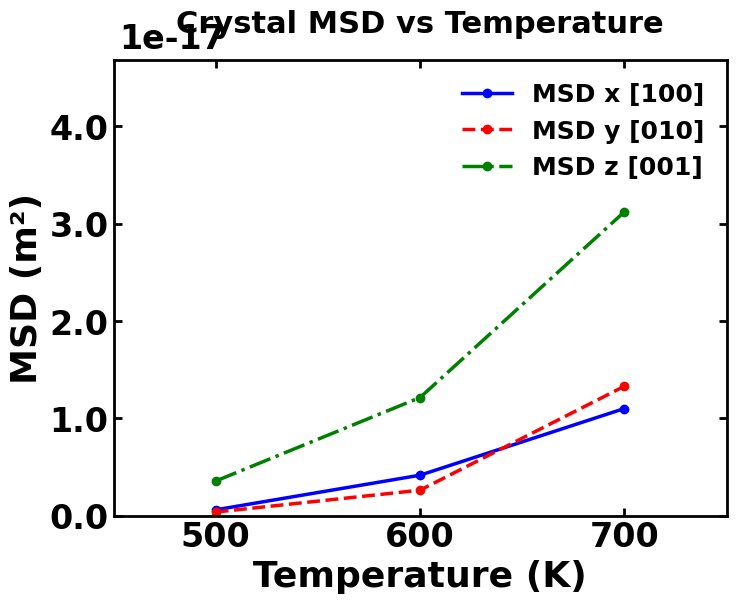
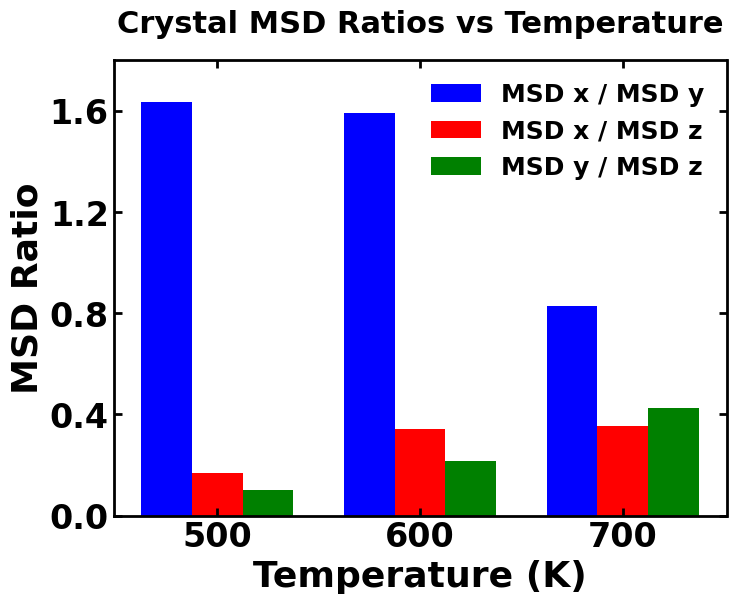
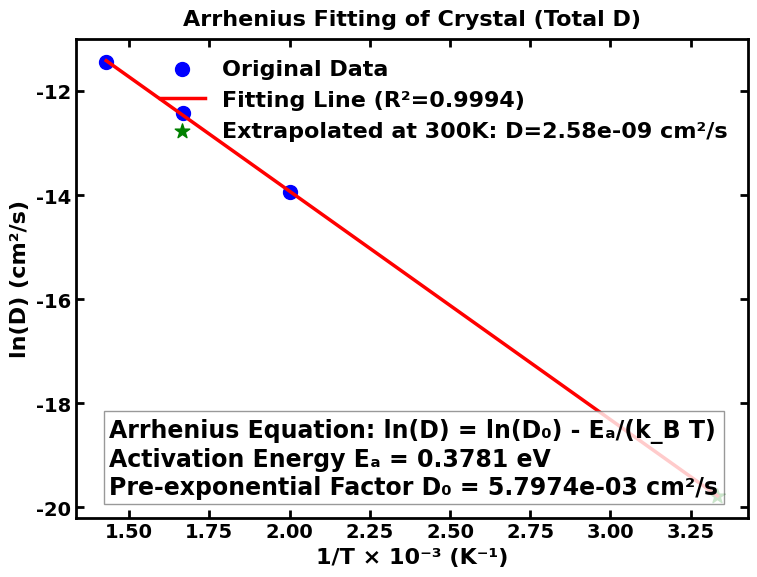
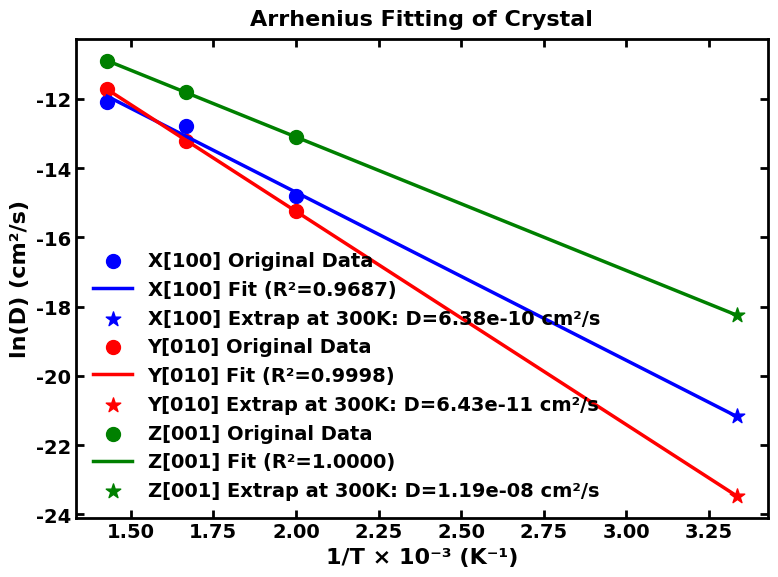
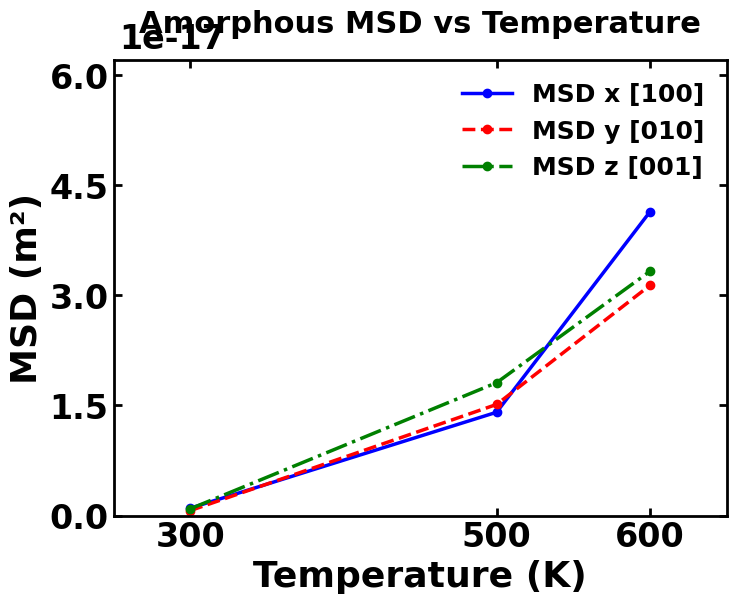
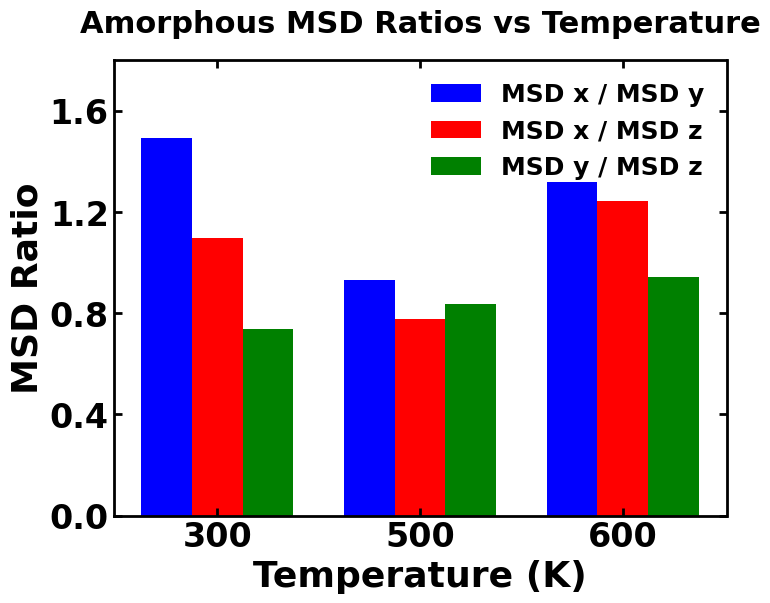
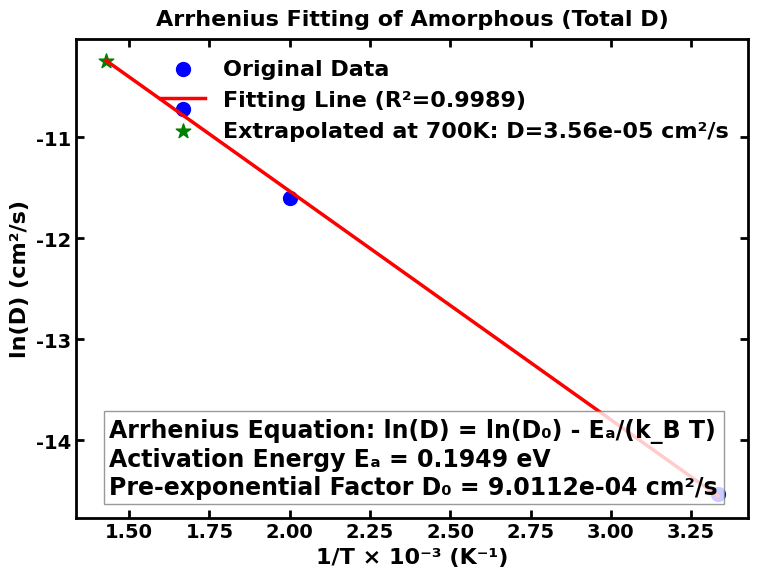
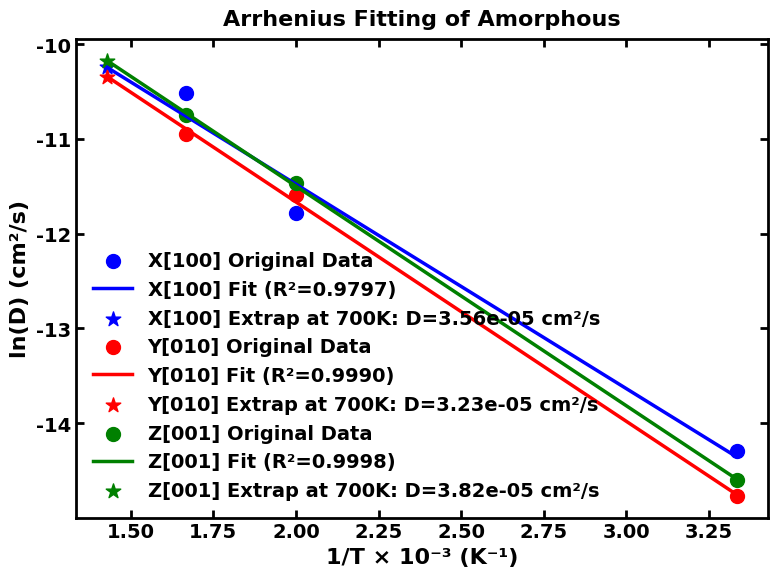

Write the Python code that produced these figures, in order.
import numpy as np
import matplotlib.pyplot as plt
from matplotlib.ticker import MaxNLocator, FuncFormatter
import pandas as pd
from scipy import stats
from matplotlib.font_manager import FontProperties

# ----------------- 常量定义 -----------------
k_boltzmann = 1.38064852e-23
k_boltzmann_eV = 8.617333262e-5


# ----------------- 绘图样式类 -----------------
class PlotProperties:
    def __init__(self, font_type='Times New Roman', font_size=26,
                 axis_ticks_font_size=24, label_x="", label_y="",
                 legend_size=18, xlimit=8, ylimit=6):
        self.font_type = font_type
        self.font_size = font_size
        self.axis_ticks_font_size = axis_ticks_font_size
        self.label_x = label_x
        self.label_y = label_y
        self.legend_size = legend_size
        self.xlimit = xlimit
        self.ylimit = ylimit

    def apply_style(self):
        plt.figure(figsize=(self.xlimit, self.ylimit))
        ax = plt.gca()

        # 设置字体风格
        plt.rc('font', family=self.font_type, size=self.legend_size, weight='bold')
        plt.rcParams['mathtext.fontset'] = 'custom'
        plt.rcParams['mathtext.rm'] = self.font_type
        plt.rcParams['mathtext.it'] = f'{self.font_type}:italic'
        plt.rcParams['mathtext.bf'] = f'{self.font_type}:bold'

        # 坐标轴标签样式
        axis_font = {
            'fontname': self.font_type,
            'size': self.font_size,
            'fontweight': 'bold'
        }
        plt.xlabel(self.label_x, **axis_font)
        plt.ylabel(self.label_y, **axis_font)

        # 坐标轴刻度样式
        axis_ticks_font = {
            'fontname': self.font_type,
            'size': self.axis_ticks_font_size,
            'fontweight': 'bold'
        }
        plt.xticks(**axis_ticks_font)
        plt.yticks(**axis_ticks_font)

        # 设置轴线内向刻度
        ax.get_xaxis().set_tick_params(direction='in', width=2, length=6, top='on')
        ax.get_yaxis().set_tick_params(direction='in', width=2, length=6, right='on')

        # 设置轴线粗细
        thickness = 2
        ax.spines['top'].set_linewidth(thickness)
        ax.spines['right'].set_linewidth(thickness)
        ax.spines['left'].set_linewidth(thickness)
        ax.spines['bottom'].set_linewidth(thickness)

        plt.tight_layout()
        return plt, ax


# ----------------- MSD数据绘图类 -----------------
class DataPlotter:
    """
    统一的 MSD 数据绘图类，支持科学计数法Y轴格式，并精确控制刻度为一位小数。
    - 科学计数法标签位于图的左上角。
    - 图例位于图的右上角。
    """
    def __init__(self, temperatures, msd_x, msd_y, msd_z):
        self.temperatures = temperatures
        self.msd_x = msd_x
        self.msd_y = msd_y
        self.msd_z = msd_z
        self.results = self._calculate_msd_ratios()

    def _calculate_msd_ratios(self):
        # 防止除以零
        msd_y_safe = np.where(self.msd_y == 0, 1e-300, self.msd_y)
        msd_z_safe = np.where(self.msd_z == 0, 1e-300, self.msd_z)

        ratio_xy = np.array(self.msd_x) / msd_y_safe
        ratio_xz = np.array(self.msd_x) / msd_z_safe
        ratio_yz = np.array(self.msd_y) / msd_z_safe

        results = []
        for i, T in enumerate(self.temperatures):
            results.append({
                'temperature': T,
                'ratio_xy': ratio_xy[i],
                'ratio_xz': ratio_xz[i],
                'ratio_yz': ratio_yz[i]
            })
        return results

    def plot_msd_temperature(self, title="MSD vs Temperature", filename=None):
        plot_style = PlotProperties(
            label_x="Temperature (K)",
            label_y=r"MSD (m²)",
            xlimit=8,
            ylimit=6
        )
        plt, ax = plot_style.apply_style()

        y_max = max(max(self.msd_x), max(self.msd_y), max(self.msd_z)) * 1.1

        # 设置 X 轴刻度和范围
        plt.xlim(min(self.temperatures) - 50, max(self.temperatures) + 50)
        ax.set_xticks(self.temperatures)

        # 统一的 Y 轴科学计数法格式
        if y_max > 0:
            # 找到最大的 10 的幂
            max_exponent = np.floor(np.log10(y_max))

            # 左上角添加科学计数法标签
            ax.text(0.01, 1.01, f"1e{int(max_exponent):+d}",
                    transform=ax.transAxes,
                    verticalalignment='bottom', horizontalalignment='left',
                    fontsize=plot_style.axis_ticks_font_size)

            # 归一化 MSD 值
            msd_x_scaled = self.msd_x / (10 ** max_exponent)
            msd_y_scaled = self.msd_y / (10 ** max_exponent)
            msd_z_scaled = self.msd_z / (10 ** max_exponent)

            # 格式化 Y 轴刻度为一位小数
            def y_tick_formatter(y, pos):
                return f"{y:.1f}"

            ax.yaxis.set_major_formatter(FuncFormatter(y_tick_formatter))

            # 设置 Y 轴范围和刻度
            y_max_scaled = max(msd_x_scaled.max(), msd_y_scaled.max(), msd_z_scaled.max()) * 1.5
            plt.ylim(0, y_max_scaled)
            ax.yaxis.set_major_locator(MaxNLocator(nbins=5, prune='upper'))

        else:
            msd_x_scaled, msd_y_scaled, msd_z_scaled = self.msd_x, self.msd_y, self.msd_z
            plt.ylim(0, 1)

        # 绘制各方向MSD曲线
        plt.plot(self.temperatures, msd_x_scaled, 'b-o', linewidth=2.5, label='MSD x [100]')
        plt.plot(self.temperatures, msd_y_scaled, 'r--o', linewidth=2.5, label='MSD y [010]')
        plt.plot(self.temperatures, msd_z_scaled, 'g-.o', linewidth=2.5, label='MSD z [001]')

        # 图例设置
        plt.legend(fontsize=plot_style.legend_size, frameon=False, loc='upper right')

        plt.title(title, fontname=plot_style.font_type, size=22, weight='bold', pad=20)

        if filename:
            plt.savefig(filename, dpi=300, bbox_inches='tight')
            plt.close()
        return plt

    def plot_msd_ratios(self, title="MSD Ratios vs Temperature", filename=None):
        temps = [r['temperature'] for r in self.results]
        ratio_xy = [r['ratio_xy'] for r in self.results]
        ratio_xz = [r['ratio_xz'] for r in self.results]
        ratio_yz = [r['ratio_yz'] for r in self.results]

        plot_style = PlotProperties(
            label_x="Temperature (K)",
            label_y="MSD Ratio",
            xlimit=8,
            ylimit=6
        )
        plt, ax = plot_style.apply_style()

        x = np.arange(len(temps))
        width = 0.25

        # 绘制比值柱状图
        ax.bar(x - width, ratio_xy, width, label='MSD x / MSD y', color='b')
        ax.bar(x, ratio_xz, width, label='MSD x / MSD z', color='r')
        ax.bar(x + width, ratio_yz, width, label='MSD y / MSD z', color='g')

        ax.set_xticks(x)
        ax.set_xticklabels(temps)

        ax.yaxis.set_major_locator(MaxNLocator(nbins=5))
        ax.set_ylim(0, 1.8)
        # 图例设置
        plt.legend(fontsize=plot_style.legend_size, frameon=False, loc='upper right')

        plt.title(title, fontname=plot_style.font_type, size=22, weight='bold', pad=20)

        if filename:
            plt.savefig(filename, dpi=300, bbox_inches='tight')
            plt.close()
        return plt

# ----------------- 阿伦尼乌斯拟合与绘图 (Total D) -----------------
def plot_total_arrhenius(temperatures, D, title, extrap_temp, filename=None):
    inv_temp = 1 / temperatures
    ln_D = np.log(D)

    slope, intercept, r_value, p_value, std_err = stats.linregress(inv_temp, ln_D)
    Ea = -slope * k_boltzmann_eV
    D0 = np.exp(intercept)

    inv_T_extrap = 1 / extrap_temp
    ln_D_extrap = slope * inv_T_extrap + intercept
    D_extrap = np.exp(ln_D_extrap)

    plt.figure(figsize=(8, 6))
    plt.rcParams["font.family"] = "Times New Roman"
    plt.rcParams["font.size"] = 14
    plt.rcParams["axes.linewidth"] = 2
    plt.rcParams["font.weight"] = "bold"
    plt.rcParams["axes.labelweight"] = "bold"
    bold_font = FontProperties(weight='bold', size=16)

    plt.scatter(inv_temp * 1000, ln_D, color='blue', s=100, marker='o', label='Original Data')

    all_inv_temps = np.concatenate((inv_temp, [inv_T_extrap]))
    x_fit = np.linspace(all_inv_temps.min(), all_inv_temps.max(), 100)
    y_fit = slope * x_fit + intercept
    plt.plot(x_fit * 1000, y_fit, 'r-', linewidth=2.5, label=f'Fitting Line (R²={r_value ** 2:.4f})')

    plt.scatter(inv_T_extrap * 1000, ln_D_extrap, color='green', s=120, marker='*',
                label=f'Extrapolated at {extrap_temp}K: D={D_extrap:.2e} cm²/s')

    ax = plt.gca()
    ax.set_xlabel(r'1/T × 10⁻³ (K⁻¹)', fontsize=16, fontweight='bold')
    ax.set_ylabel(r'ln(D) (cm²/s)', fontsize=16, fontweight='bold')
    ax.tick_params(direction='in', width=2, length=6, which='both', top=True, right=True)

    text_str = (f'Arrhenius Equation: ln(D) = ln(D₀) - Eₐ/(k_B T)\n'
                f'Activation Energy Eₐ = {Ea:.4f} eV\n'
                f'Pre-exponential Factor D₀ = {D0:.4e} cm²/s')
    plt.text(0.05, 0.05, text_str, transform=ax.transAxes, fontsize=17,
             bbox=dict(facecolor='white', edgecolor='gray', alpha=0.8),
             fontweight='bold')

    plt.legend(prop=bold_font, frameon=False, loc='upper right')
    plt.title(title, fontsize=16, fontweight='bold', pad=10)
    plt.tight_layout()

    if filename:
        plt.savefig(filename, dpi=300, bbox_inches='tight')
        plt.close()

    print(f"=== {title} 拟合与外推结果 ===")
    print(f"拟合得到的活化能 Ea = {Ea:.4f} eV")
    print(f"指前因子 D0 = {D0:.4e} cm²/s")
    print(f"{extrap_temp}K外推得到的扩散系数 D = {D_extrap:.4e} cm²/s")

    return plt

# ----------------- 阿伦尼乌斯拟合与绘图 (Directional D) -----------------
def fit_and_plot_directional(directions_data, title, extrap_temp, kB=8.617333262e-5, filename=None):
    colors = {'X': 'blue', 'Y': 'red', 'Z': 'green'}
    labels = {'X': 'X[100]', 'Y': 'Y[010]', 'Z': 'Z[001]'}
    Ea_dict, D0_dict, D_extrap_dict = {}, {}, {}

    fig, ax = plt.subplots(figsize=(8, 6))
    plt.rcParams["font.family"] = "Times New Roman"
    plt.rcParams["font.size"] = 14
    plt.rcParams["axes.linewidth"] = 2
    plt.rcParams["font.weight"] = "bold"
    plt.rcParams["axes.labelweight"] = "bold"
    bold_font = FontProperties(weight='bold', size=14)

    for dir_name, (T_list, D_list) in directions_data.items():
        inv_T = 1 / np.array(T_list)
        ln_D = np.log(np.array(D_list))

        slope, intercept, r_value, _, _ = stats.linregress(inv_T, ln_D)
        Ea = -slope * kB
        D0 = np.exp(intercept)
        Ea_dict[dir_name] = Ea
        D0_dict[dir_name] = D0

        inv_T_extrap = 1 / extrap_temp
        ln_D_extrap = slope * inv_T_extrap + intercept
        D_extrap = np.exp(ln_D_extrap)
        D_extrap_dict[dir_name] = D_extrap

        ax.scatter(inv_T * 1000, ln_D, color=colors[dir_name], s=100, marker='o',
                   label=f'{labels[dir_name]} Original Data')

        T_fit = np.linspace(
            min(min(T_list), extrap_temp),
            max(max(T_list), extrap_temp),
            100
        )
        inv_T_fit = 1 / T_fit
        ln_D_fit = slope * inv_T_fit + intercept
        ax.plot(inv_T_fit * 1000, ln_D_fit, color=colors[dir_name], linewidth=2.5,
                label=f'{labels[dir_name]} Fit (R²={r_value ** 2:.4f})')

        ax.scatter(inv_T_extrap * 1000, ln_D_extrap, color=colors[dir_name], s=120, marker='*',
                   label=f'{labels[dir_name]} Extrap at {extrap_temp}K: D={D_extrap:.2e} cm²/s')

    ax.set_xlabel(r'1/T × 10⁻³ (K⁻¹)', fontsize=16, fontweight='bold')
    ax.set_ylabel(r'ln(D) (cm²/s)', fontsize=16, fontweight='bold')
    ax.tick_params(direction='in', width=2, length=6, which='both', top=True, right=True)
    ax.legend(prop=bold_font, frameon=False, loc='lower left')
    ax.set_title(title, fontsize=16, fontweight='bold', pad=10)
    plt.tight_layout()

    if filename:
        plt.savefig(filename, dpi=300, bbox_inches='tight')
        plt.close()

    print(f"\n=== {title} 拟合与外推结果 ===")
    for dir_name in directions_data.keys():
        print(f"{labels[dir_name]}:")
        print(f"  活化能 Eₐ = {Ea_dict[dir_name]:.4f} eV")
        print(f"  指前因子 D₀ = {D0_dict[dir_name]:.4e} cm²/s")
        print(f"  {extrap_temp}K外推扩散系数 D = {D_extrap_dict[dir_name]:.4e} cm²/s")

    return plt

if __name__ == "__main__":
    # --- Crystalline Data ---
    crystal_temps = np.array([500, 600, 700])
    # MSD data in Å²
    crystal_msd_x_A2 = np.array([59.100, 415.000, 1100.000])
    crystal_msd_y_A2 = np.array([36.200, 261.000, 1329.000])
    crystal_msd_z_A2 = np.array([355.000, 1213.000, 3121.000])
    # Convert Å² to m²
    crystal_msd_x = crystal_msd_x_A2 * 1e-20
    crystal_msd_y = crystal_msd_y_A2 * 1e-20
    crystal_msd_z = crystal_msd_z_A2 * 1e-20

    # Diffusion coefficient data in cm²/s
    crystal_D_total = np.array([8.8150E-07, 4.0072E-06, 1.0754E-05])
    crystal_D_directions = {
        'X': (crystal_temps, np.array([3.6650E-07, 2.7800E-06, 5.5995E-06])),
        'Y': (crystal_temps, np.array([2.4150E-07, 1.8040E-06, 8.2185E-06])),
        'Z': (crystal_temps, np.array([2.0360E-06, 7.4375E-06, 1.8445E-05]))
    }

    # --- Amorphous Data ---
    amorphous_temps = np.array([300, 500, 600])
    # MSD data in Å²
    amorphous_msd_x_A2 = np.array([100.464, 1407.869, 4137.335])
    amorphous_msd_y_A2 = np.array([67.429, 1514.262, 3135.327])
    amorphous_msd_z_A2 = np.array([91.611, 1810.520, 3327.161])
    # Convert Å² to m²
    amorphous_msd_x = amorphous_msd_x_A2 * 1e-20
    amorphous_msd_y = amorphous_msd_y_A2 * 1e-20
    amorphous_msd_z = amorphous_msd_z_A2 * 1e-20

    # Diffusion coefficient data in cm²/s
    amorphous_D_total = np.array([4.870E-07, 9.122E-06, 2.201E-05])

    # Calculate missing D for Amorphous Z at 600K
    # D_sum(600K) = 6.603E-05, D_x(600K) = 2.702E-05, D_y(600K) = 1.757E-05
    d_z_600k = 6.603E-05 - 2.702E-05 - 1.757E-05

    amorphous_D_directions = {
        'X': (amorphous_temps, np.array([6.180E-07, 7.679E-06, 2.702E-05])),
        'Y': (amorphous_temps, np.array([3.855E-07, 9.213E-06, 1.757E-05])),
        'Z': (amorphous_temps, np.array([4.575E-07, 1.047E-05, d_z_600k]))
    }

    # --- Analysis and Plotting ---

    # Crystalline plots
    crystal_plotter = DataPlotter(crystal_temps, crystal_msd_x, crystal_msd_y, crystal_msd_z)
    crystal_plotter.plot_msd_temperature(title="Crystal MSD vs Temperature", filename="crystalline_msd_vs_temp.png")
    crystal_plotter.plot_msd_ratios(title="Crystal MSD Ratios vs Temperature", filename="crystalline_msd_ratios.png")
    plot_total_arrhenius(crystal_temps, crystal_D_total, "Arrhenius Fitting of Crystal (Total D)", 300, filename="crystalline_arrhenius_total.png")
    fit_and_plot_directional(crystal_D_directions, "Arrhenius Fitting of Crystal", 300, filename="crystalline_arrhenius_directional.png")

    # Amorphous plots
    amorphous_plotter = DataPlotter(amorphous_temps, amorphous_msd_x, amorphous_msd_y, amorphous_msd_z)
    amorphous_plotter.plot_msd_temperature(title="Amorphous MSD vs Temperature", filename="amorphous_msd_vs_temp.png")
    amorphous_plotter.plot_msd_ratios(title="Amorphous MSD Ratios vs Temperature", filename="amorphous_msd_ratios.png")
    plot_total_arrhenius(amorphous_temps, amorphous_D_total, "Arrhenius Fitting of Amorphous (Total D)", 700, filename="amorphous_arrhenius_total.png")
    fit_and_plot_directional(amorphous_D_directions, "Arrhenius Fitting of Amorphous", 700, filename="amorphous_arrhenius_directional.png")

    print("Script finished. All plots have been saved as PNG files.")
